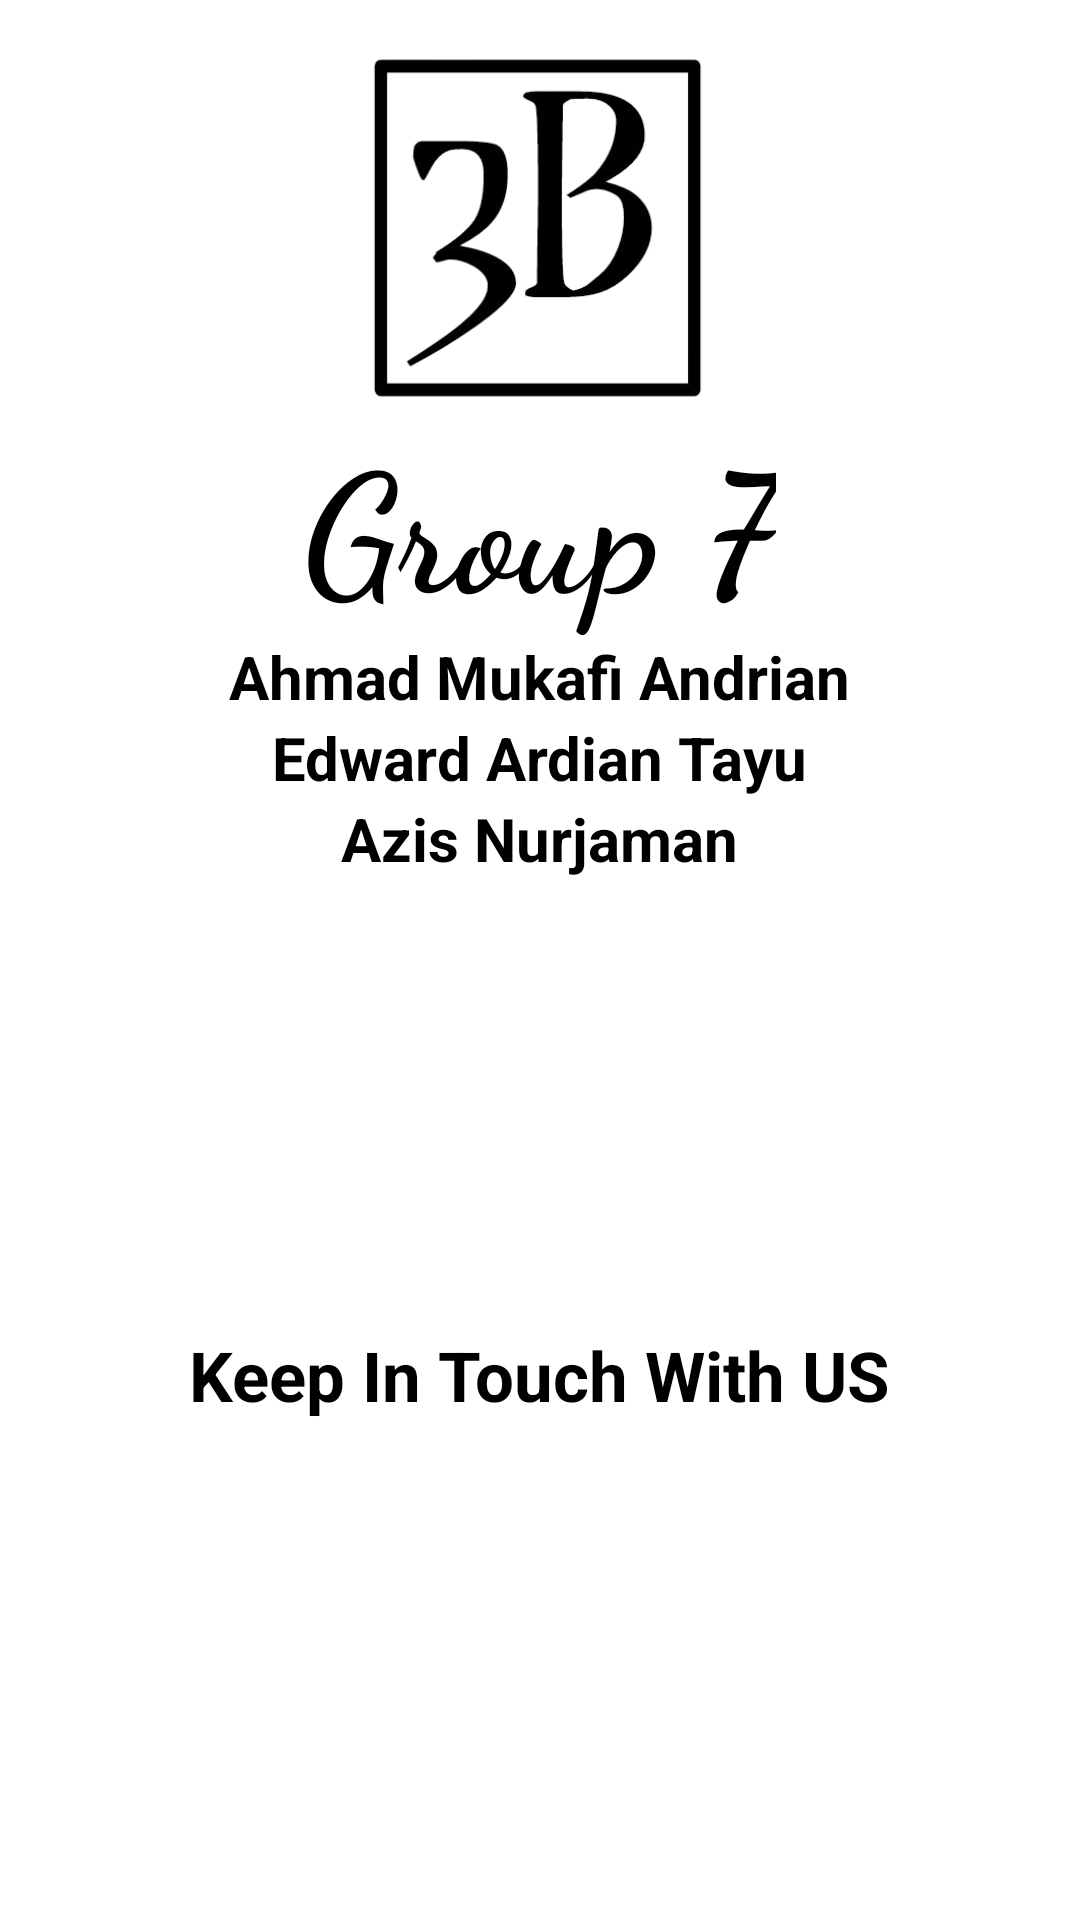

This screen was rendered from an Android layout file. Write that file and the resources it references.
<!-- AndroidManifest.xml: application theme Theme.ECommerce -->
<!-- res/layout/activity_about.xml -->
<?xml version="1.0" encoding="utf-8"?>
<LinearLayout xmlns:android="http://schemas.android.com/apk/res/android"
    xmlns:app="http://schemas.android.com/apk/res-auto"
    xmlns:tools="http://schemas.android.com/tools"
    android:layout_width="match_parent"
    android:layout_height="match_parent"
    android:gravity="center"
    android:orientation="vertical"
    tools:context=".AboutActivity"
    android:padding="15dp">


    <ImageView
        android:id="@+id/imageView"
        android:layout_width="120dp"
        android:layout_height="120dp"
        app:layout_constraintBottom_toBottomOf="parent"
        app:layout_constraintEnd_toEndOf="parent"
        app:layout_constraintStart_toStartOf="parent"
        app:layout_constraintTop_toTopOf="parent"
        app:srcCompat="@drawable/logo" />

    <TextView
        android:layout_width="wrap_content"
        android:layout_height="wrap_content"
        android:text="Group 7"
        android:fontFamily="cursive"
        android:textColor="@color/black"
        android:textSize="55sp"
        android:textStyle="bold"
        app:layout_constraintEnd_toEndOf="@+id/imageView"
        app:layout_constraintStart_toStartOf="@+id/imageView"
        app:layout_constraintTop_toBottomOf="@+id/imageView" />
    <TextView
        android:layout_width="wrap_content"
        android:layout_height="wrap_content"
        android:text="Ahmad Mukafi Andrian"
        android:textColor="@color/black"
        android:textSize="20sp"
        android:textStyle="bold"
        app:layout_constraintEnd_toEndOf="@+id/imageView"
        app:layout_constraintStart_toStartOf="@+id/imageView"
        app:layout_constraintTop_toBottomOf="@+id/imageView" />
    <TextView
        android:layout_width="wrap_content"
        android:layout_height="wrap_content"
        android:text="Edward Ardian Tayu"
        android:textColor="@color/black"
        android:textSize="20sp"
        android:textStyle="bold"
        app:layout_constraintEnd_toEndOf="@+id/imageView"
        app:layout_constraintStart_toStartOf="@+id/imageView"
        app:layout_constraintTop_toBottomOf="@+id/imageView" />
    <TextView
        android:layout_width="wrap_content"
        android:layout_height="wrap_content"
        android:text="Azis Nurjaman"
        android:textColor="@color/black"
        android:textSize="20dp"
        android:textStyle="bold"
        app:layout_constraintEnd_toEndOf="@+id/imageView"
        app:layout_constraintStart_toStartOf="@+id/imageView"
        app:layout_constraintTop_toBottomOf="@+id/imageView" />

    <TextView
        android:layout_width="wrap_content"
        android:layout_height="wrap_content"
        android:layout_marginTop="150dp"
        android:text="Keep In Touch With US"
        android:textColor="@color/black"
        android:textSize="23sp"
        android:textStyle="bold"
        app:layout_constraintEnd_toEndOf="@+id/imageView"
        app:layout_constraintStart_toStartOf="@+id/imageView"
        app:layout_constraintTop_toBottomOf="@+id/imageView" />



    <LinearLayout
        android:layout_width="match_parent"
        android:layout_height="wrap_content"
        android:baselineAligned="false"
        android:padding="50dp"
        android:layout_alignParentBottom="true"
        android:orientation="horizontal">

        <ImageView
            android:id="@+id/ivGithub"
            android:layout_width="wrap_content"
            android:layout_height="50dp"
            android:layout_weight="1"
            app:srcCompat="@drawable/ic_github" />

    </LinearLayout>

</LinearLayout>
<!-- resources referenced by this layout -->
<resources>
  <color name="black">#FF000000</color>
  <!-- drawable logo: png bitmap (drawable, 27131 bytes) -->
  <style name="Theme.ECommerce" parent="Theme.MaterialComponents.DayNight.NoActionBar">
          
          <item name="colorPrimary">@color/blue</item>
          <item name="colorPrimaryVariant">#00A4C5</item>
          <item name="colorOnPrimary">@color/white</item>
          
          <item name="colorSecondary">@color/teal_200</item>
          <item name="colorSecondaryVariant">@color/teal_700</item>
          <item name="colorOnSecondary">@color/black</item>
          
          <item name="android:statusBarColor">?attr/colorPrimaryVariant</item>
          
      </style>
  <color name="blue">#00b4d8</color>
  <color name="white">#FFFFFFFF</color>
  <color name="teal_200">#FF03DAC5</color>
  <color name="teal_700">#FF018786</color>
</resources>
